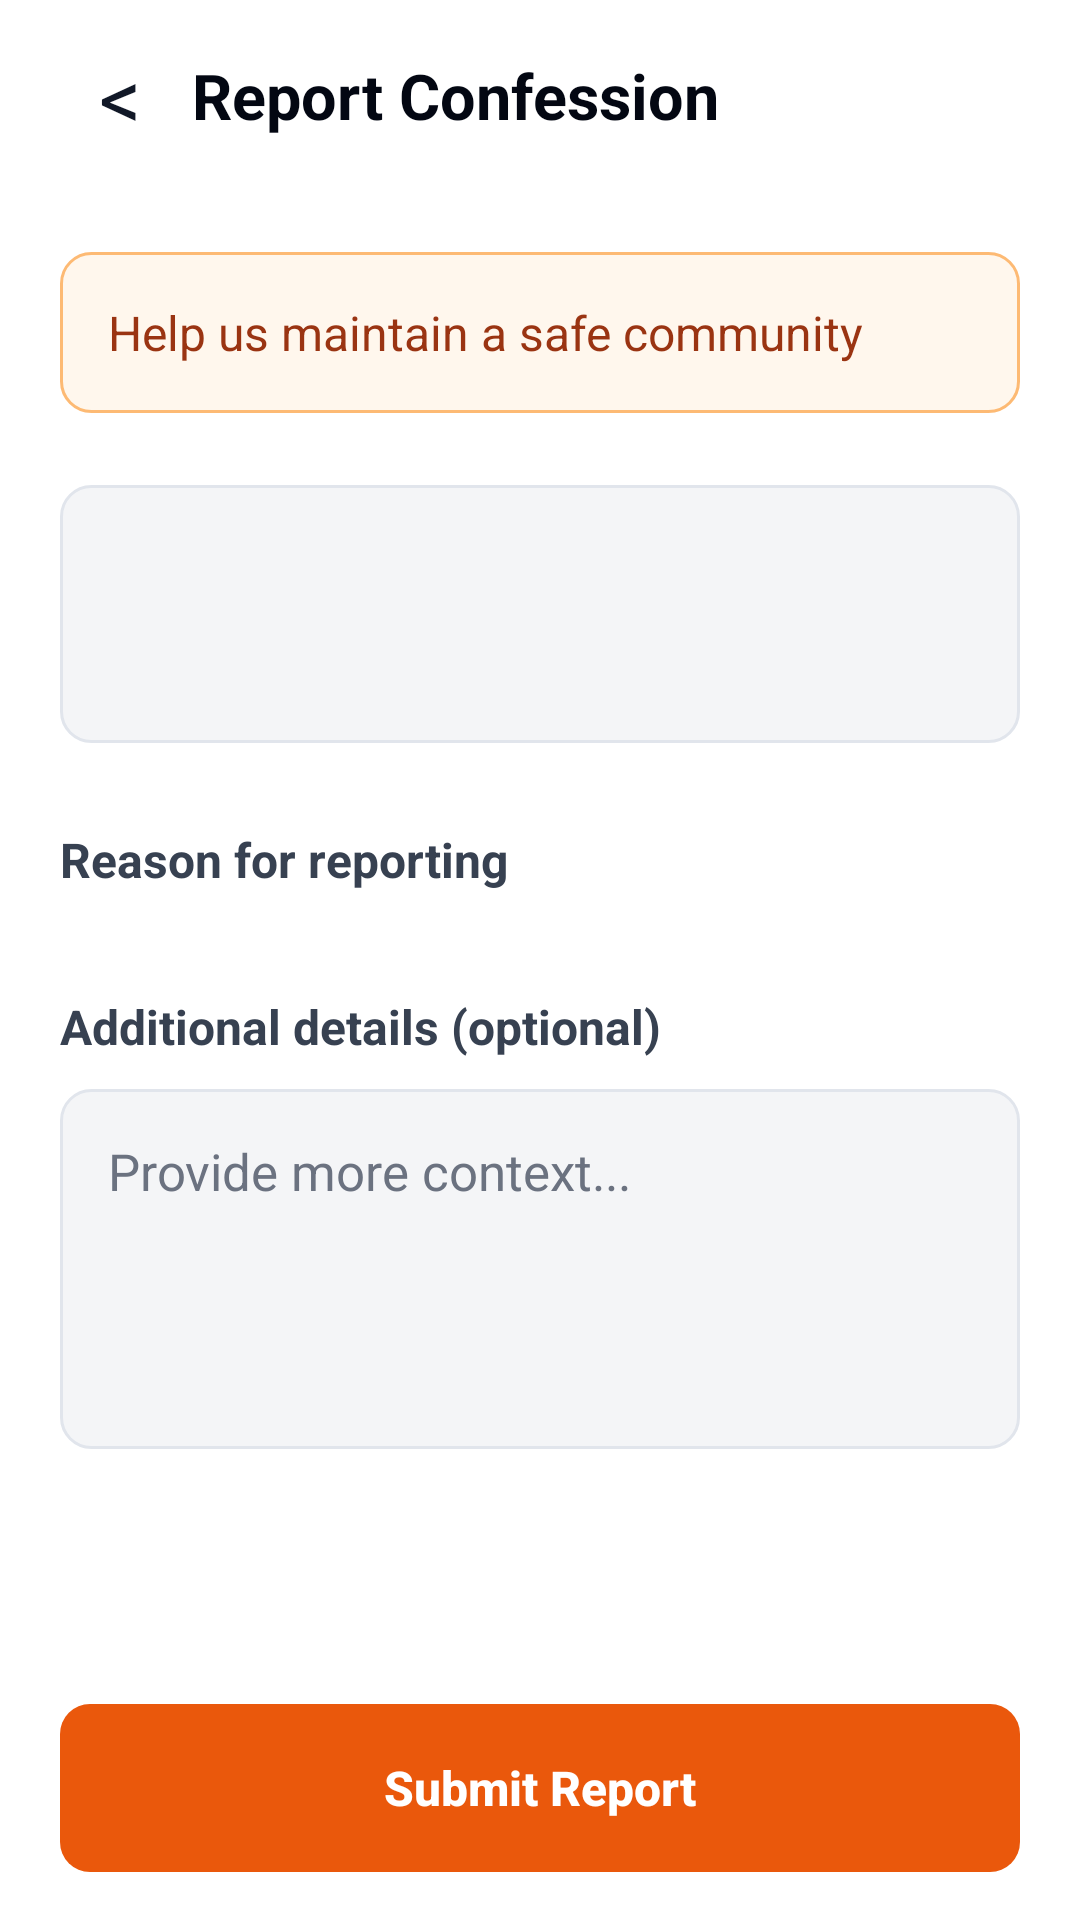

Write the Android layout XML for this screen, with the resource values it uses.
<!-- AndroidManifest.xml: application theme Theme.WhisperWall -->
<!-- res/layout/activity_report_confession.xml -->
<?xml version="1.0" encoding="utf-8"?>
<LinearLayout xmlns:android="http://schemas.android.com/apk/res/android"
    android:layout_width="match_parent"
    android:layout_height="match_parent"
    android:background="#FFFFFF"
    android:orientation="vertical">

    <LinearLayout
        android:layout_width="match_parent"
        android:layout_height="64dp"
        android:background="#FFFFFF"
        android:gravity="center_vertical"
        android:orientation="horizontal"
        android:paddingStart="16dp"
        android:paddingEnd="16dp">

        <TextView
            android:id="@+id/btnBack"
            android:layout_width="48dp"
            android:layout_height="48dp"
            android:gravity="center"
            android:text="&lt;"
            android:textColor="#111827"
            android:textSize="28sp" />

        <TextView
            android:layout_width="0dp"
            android:layout_height="wrap_content"
            android:layout_weight="1"
            android:text="Report Confession"
            android:textColor="#030712"
            android:textSize="21sp"
            android:textStyle="bold" />
    </LinearLayout>

    <ScrollView
        android:layout_width="match_parent"
        android:layout_height="0dp"
        android:layout_weight="1">

        <LinearLayout
            android:layout_width="match_parent"
            android:layout_height="wrap_content"
            android:orientation="vertical"
            android:padding="20dp">

            <TextView
                android:layout_width="match_parent"
                android:layout_height="wrap_content"
                android:background="@drawable/bg_note_orange"
                android:padding="16dp"
                android:text="Help us maintain a safe community"
                android:textColor="#9A3412"
                android:textSize="16sp" />

            <TextView
                android:id="@+id/tvConfessionPreview"
                android:layout_width="match_parent"
                android:layout_height="wrap_content"
                android:layout_marginTop="24dp"
                android:background="@drawable/bg_text_area"
                android:lineSpacingMultiplier="1.25"
                android:minHeight="86dp"
                android:padding="18dp"
                android:textColor="#4B5563"
                android:textSize="18sp" />

            <TextView
                android:layout_width="match_parent"
                android:layout_height="wrap_content"
                android:layout_marginTop="28dp"
                android:text="Reason for reporting"
                android:textColor="#374151"
                android:textSize="16sp"
                android:textStyle="bold" />

            <LinearLayout
                android:id="@+id/reasonList"
                android:layout_width="match_parent"
                android:layout_height="wrap_content"
                android:layout_marginTop="8dp"
                android:orientation="vertical" />

            <TextView
                android:layout_width="match_parent"
                android:layout_height="wrap_content"
                android:layout_marginTop="26dp"
                android:text="Additional details (optional)"
                android:textColor="#374151"
                android:textSize="16sp"
                android:textStyle="bold" />

            <EditText
                android:id="@+id/etDetails"
                android:layout_width="match_parent"
                android:layout_height="120dp"
                android:layout_marginTop="10dp"
                android:background="@drawable/bg_text_area"
                android:gravity="top"
                android:hint="Provide more context..."
                android:inputType="textMultiLine|textCapSentences"
                android:padding="16dp"
                android:textColor="#374151"
                android:textColorHint="#6B7280"
                android:textSize="17sp" />

            <TextView
                android:id="@+id/tvError"
                android:layout_width="match_parent"
                android:layout_height="wrap_content"
                android:layout_marginTop="14dp"
                android:textColor="#B91C1C"
                android:visibility="gone" />
        </LinearLayout>
    </ScrollView>

    <Button
        android:id="@+id/btnSubmitReport"
        android:layout_width="match_parent"
        android:layout_height="56dp"
        android:layout_marginStart="20dp"
        android:layout_marginTop="12dp"
        android:layout_marginEnd="20dp"
        android:layout_marginBottom="16dp"
        android:background="@drawable/bg_button_orange"
        android:stateListAnimator="@null"
        android:text="Submit Report"
        android:textAllCaps="false"
        android:textColor="#FFFFFF"
        android:textSize="16sp"
        android:textStyle="bold" />
</LinearLayout>
<!-- resources referenced by this layout -->
<resources>
  <!-- drawable bg_button_orange (drawable) -->
  <?xml version="1.0" encoding="utf-8"?>
  <selector xmlns:android="http://schemas.android.com/apk/res/android">
      <item android:state_pressed="true">
          <shape android:shape="rectangle">
              <solid android:color="#D9480F" />
              <corners android:radius="10dp" />
          </shape>
      </item>
      <item>
          <shape android:shape="rectangle">
              <solid android:color="#EA580C" />
              <corners android:radius="10dp" />
          </shape>
      </item>
  </selector>
  <!-- drawable bg_note_orange (drawable) -->
  <?xml version="1.0" encoding="utf-8"?>
  <shape xmlns:android="http://schemas.android.com/apk/res/android">
      <solid android:color="#FFF7ED" />
      <corners android:radius="10dp" />
      <stroke
          android:width="1dp"
          android:color="#FDBA74" />
  </shape>
  <!-- drawable bg_text_area (drawable) -->
  <?xml version="1.0" encoding="utf-8"?>
  <shape xmlns:android="http://schemas.android.com/apk/res/android">
      <solid android:color="#F4F5F7" />
      <corners android:radius="10dp" />
      <stroke
          android:width="1dp"
          android:color="#E1E5EC" />
  </shape>
  <style name="Theme.WhisperWall" parent="Base.Theme.WhisperWall" />
  <style name="Base.Theme.WhisperWall" parent="Theme.Material3.DayNight.NoActionBar">
          <item name="colorPrimary">#6C3CE1</item>
          <item name="colorPrimaryVariant">#5A2DBF</item>
          <item name="colorOnPrimary">#FFFFFF</item>
          <item name="android:windowBackground">#F0F2F8</item>
      </style>
</resources>
